The GitHub repository KiranYBPatil/Sugarcane_Disease_Detector contains a labelled image folder "dataset" with 6 categories: bacterial blights, healthy, mosaic, red rot, rust, yellow. Examples follow, each with its label.

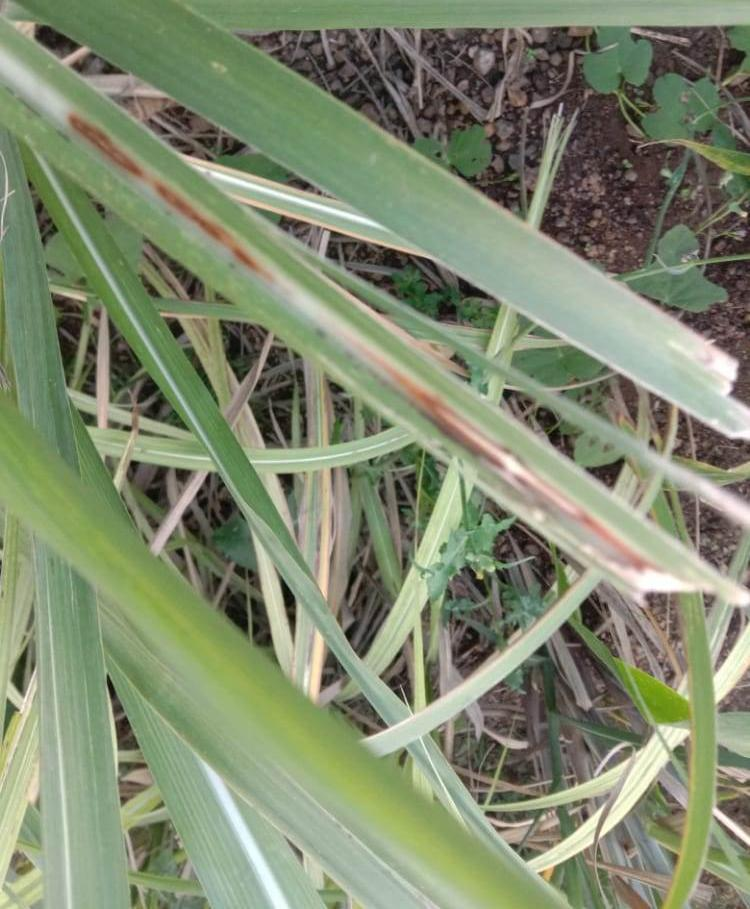
Label: red rot

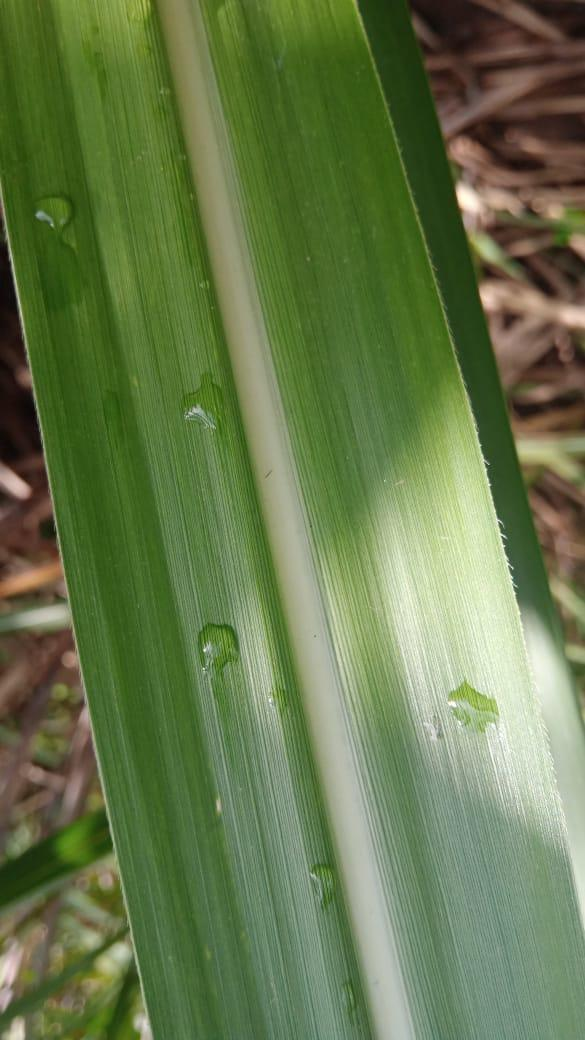
Label: healthy

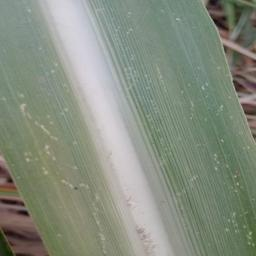
Label: mosaic

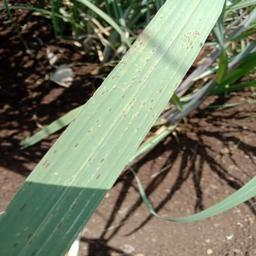
Label: rust

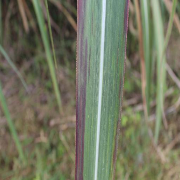
Label: bacterial blights

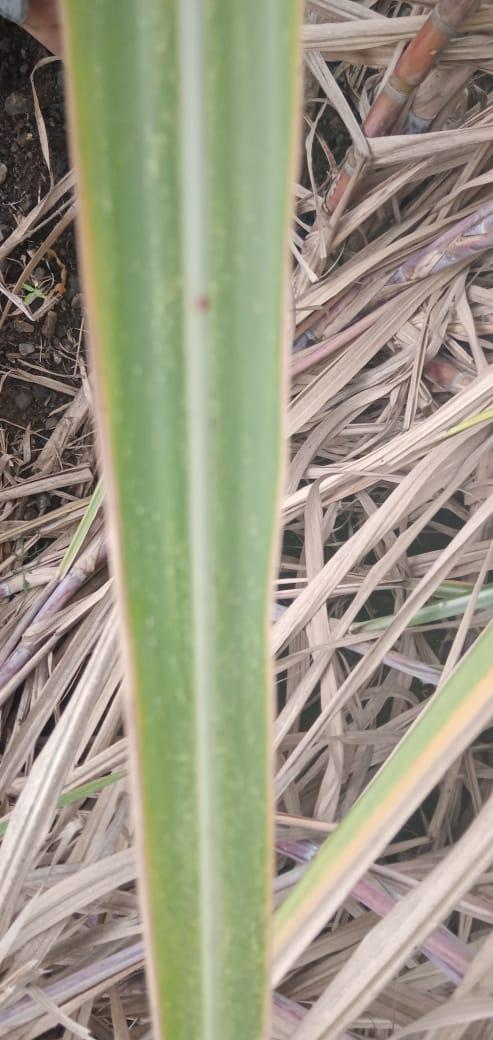
Label: yellow
